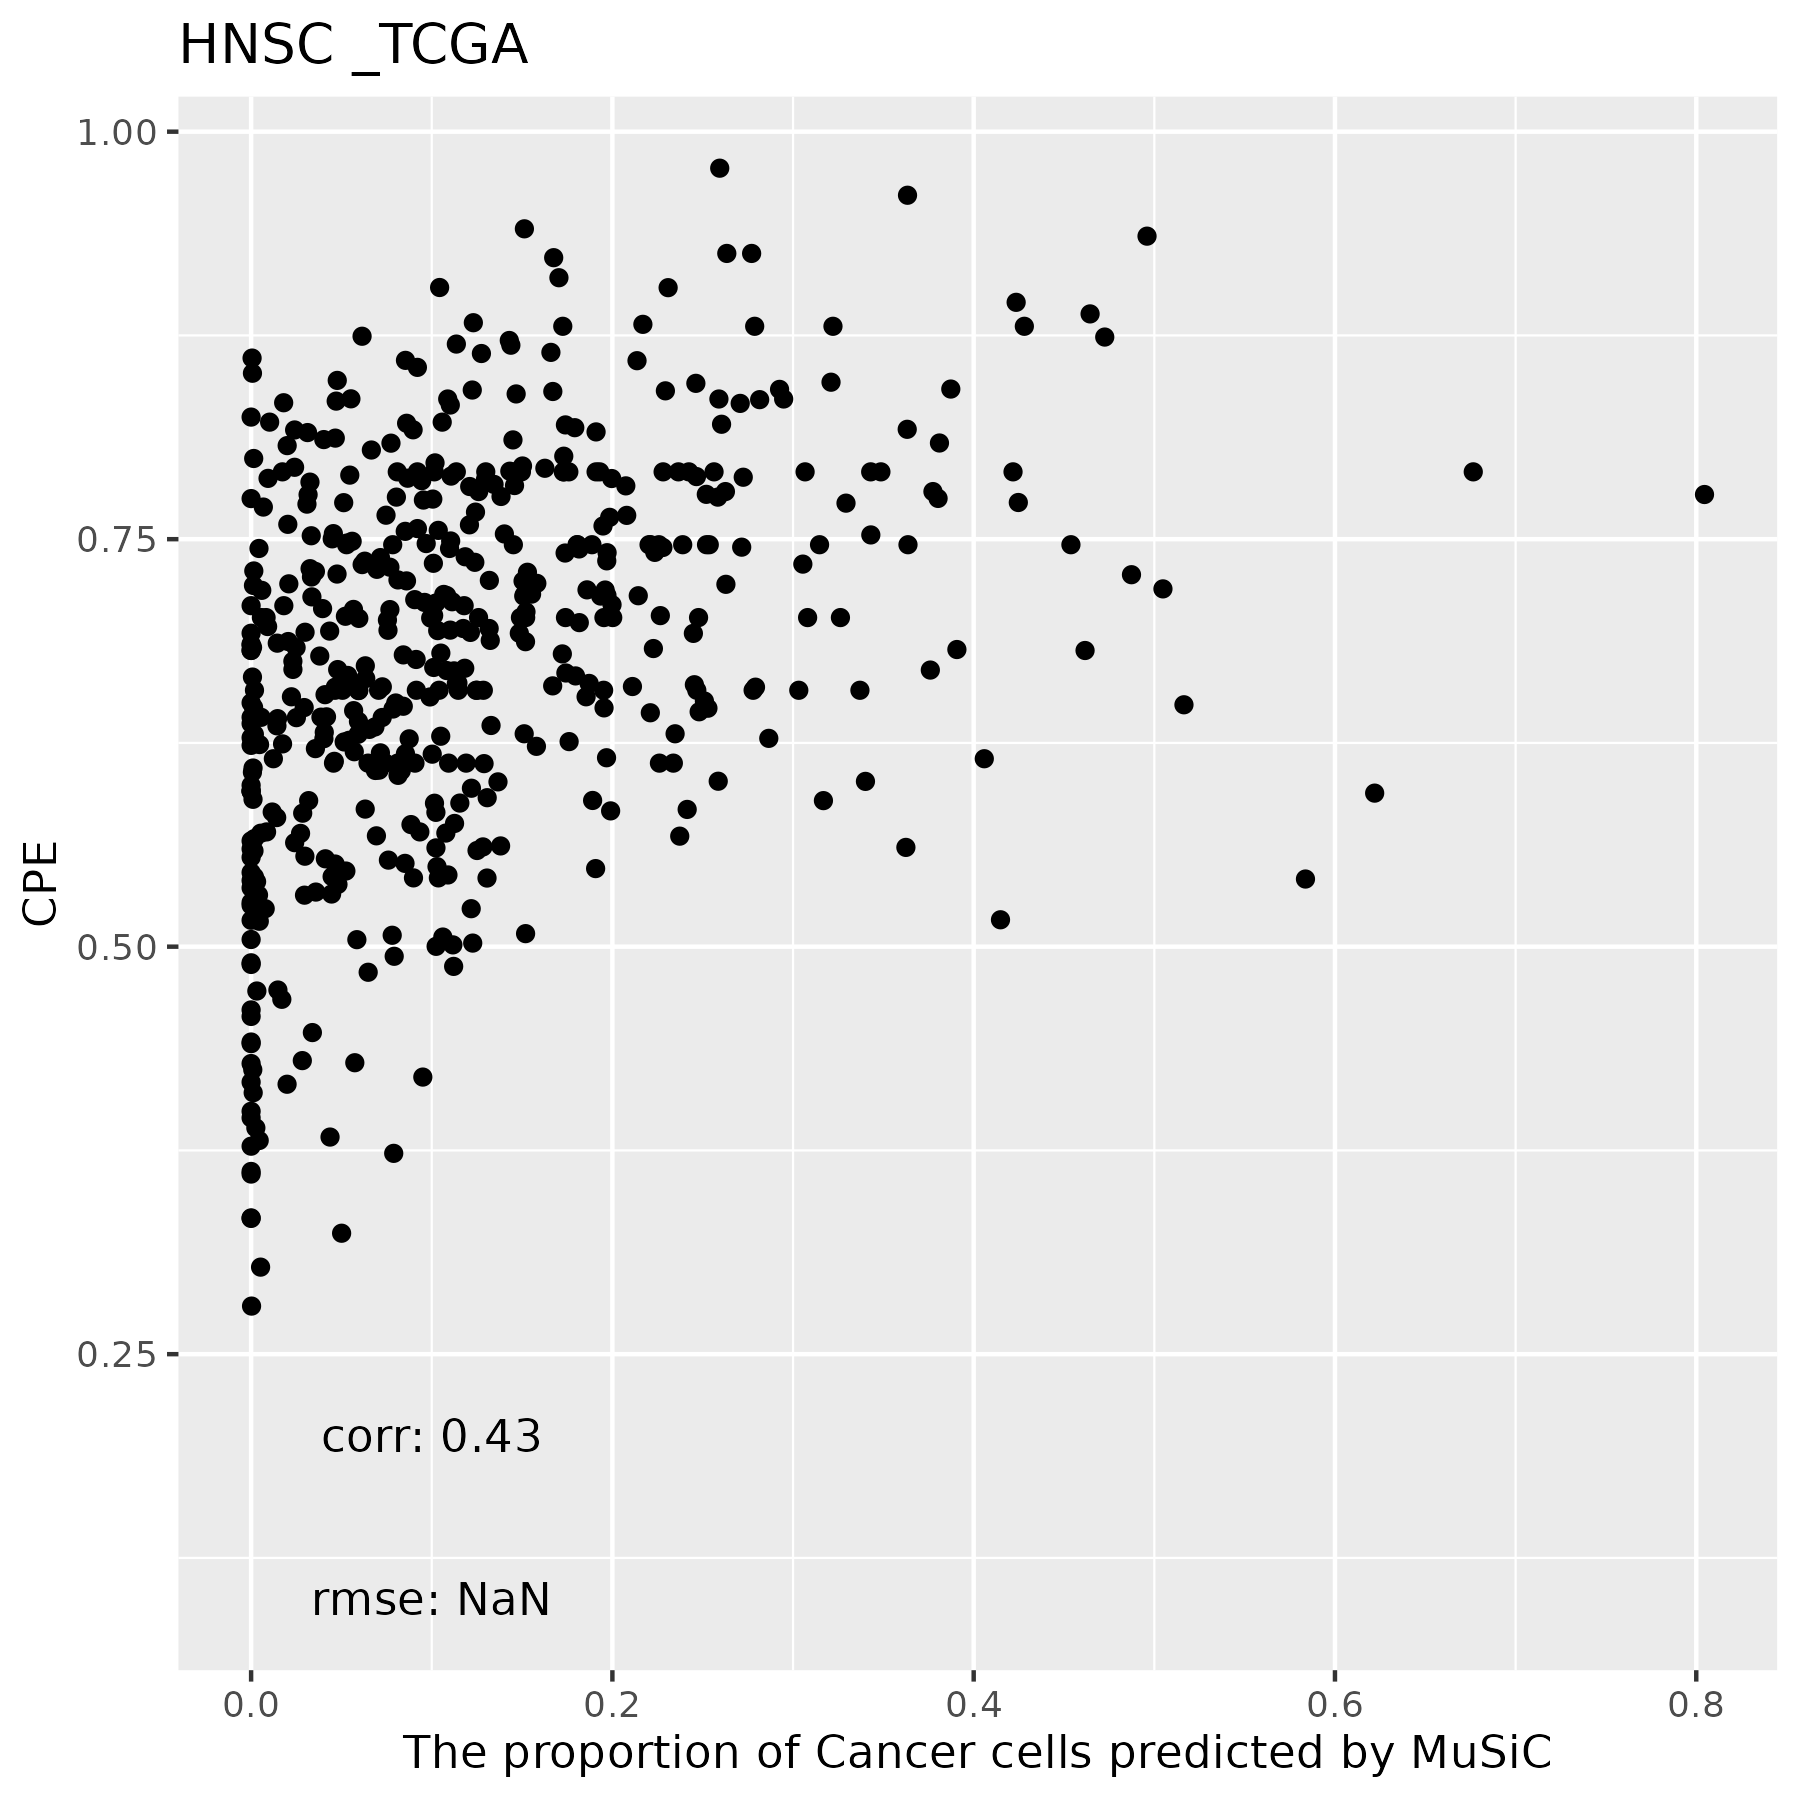

Values plotted in this chart, from the file beside it:
, Cancer Cells, B Cells, T Cells, Myeloid cells, Mast Cells, Fibroblasts, Endothelial Cells
TCGA.CV.5442.01A, 0.2707, 0, 0, 0, 0, 0.07626, 0.653
TCGA.CR.7392.01A, 0.0437, 0, 0.00272, 0.02806, 0.0005543, 0.3658, 0.5592
TCGA.UF.A71A.01A, 0.03788, 0, 0, 0.01035, 0, 0.6667, 0.2851
TCGA.CN.A642.01A, 0.174, 0, 0.06937, 0.008076, 0, 0.255, 0.4935
TCGA.CV.A45U.01A, 0.1496, 0, 0.002027, 0, 0, 0.1628, 0.6855
TCGA.CN.6012.01A, 0.1969, 0.001564, 0, 0.03619, 0, 0.2228, 0.5426
TCGA.CV.A45W.01A, 0.2509, 0.00188, 0, 0.03624, 0, 0.2298, 0.4812
TCGA.CV.A6K0.01B, 0.04485, 0.002185, 0, 0.02667, 0, 0.4157, 0.5106
TCGA.QK.A6VB.01A, 0.191, 0, 0, 0.009549, 0, 0.3819, 0.4175
TCGA.CV.6959.01A, 0.01429, 0, 0.0003533, 0.003928, 0, 0.181, 0.8004
TCGA.HD.7832.01A, 0.2074, 0, 0, 0.002137, 0, 0.09829, 0.6921
TCGA.CV.7255.01A, 0.006772, 0, 0, 0, 0, 0.1579, 0.8353
TCGA.CR.5243.01A, 0.04349, 0.0004281, 0.003885, 0, 0.0006635, 0.2833, 0.6682
TCGA.P3.A6T5.01A, 0.2235, 0.0001253, 0.0004661, 0, 0, 0.2462, 0.5297
TCGA.CV.6952.01A, 0.1582, 0, 0, 0.001786, 0, 0.05902, 0.781
TCGA.D6.A6ES.01A, 0.2293, 0.0195, 0.03243, 0, 0, 0.1405, 0.5783
TCGA.CN.5366.01A, 0.05947, 0, 0.001044, 0.008746, 0, 0.3546, 0.5761
TCGA.CQ.6223.01A, 0.04757, 0, 0.003231, 0.007234, 0.001604, 0.06517, 0.8752
TCGA.F7.7848.01A, 0.1328, 0.003292, 0.001435, 0.002896, 0, 0.2843, 0.5753
TCGA.CV.A6JM.01A, 0.1467, 0.002636, 0.0023, 0.01626, 0, 0.3075, 0.5245
TCGA.CN.5359.01A, 0, 0, 0, 0.03587, 0, 0.6324, 0.3317
TCGA.P3.A5QA.01A, 0.04641, 0, 0, 0, 0, 0.5824, 0.3712
TCGA.CN.4734.01A, 0, 0, 0.004981, 0.02621, 0, 0.1875, 0.7813
TCGA.CV.6441.01A, 0.321, 0, 0, 0, 0, 0.127, 0.5519
TCGA.CV.A6JY.01A, 0.2536, 0, 0, 0, 0, 0.1146, 0.6318
TCGA.D6.6825.01A, 0.00182, 0, 0.003997, 0.03862, 0.0008697, 0.1438, 0.8109
TCGA.CR.5247.01A, 0.01026, 0, 0, 0, 0, 0.7561, 0.2337
TCGA.CV.7410.01A, 0.002623, 0, 0.004165, 0.06863, 0, 0.2799, 0.6447
TCGA.CV.7091.01A, 0.07855, 0.0001032, 0.003375, 0, 0, 0.3152, 0.6028
TCGA.BA.5153.01A, 0.04024, 0, 0.004941, 0.02536, 0, 0.1508, 0.7787
TCGA.CV.7428.01A, 0.07684, 0.0005931, 0.0004571, 0.03119, 0, 0.1896, 0.7014
TCGA.CX.7086.01A, 0.08967, 0.002234, 0.001908, 0, 0, 0.1335, 0.7727
TCGA.CN.5364.01A, 0.03801, 0, 0.0009256, 0.02119, 0, 0.2932, 0.6466
TCGA.BA.A6DB.01A, 0.08519, 0, 0.004374, 0.02833, 0.004665, 0.2712, 0.6063
TCGA.CQ.5325.01A, 0, 0, 0.004179, 0.04514, 0.001834, 0.2442, 0.7046
TCGA.CN.4731.01A, 0.1238, 0, 0, 0.0007275, 0, 0.3436, 0.5318
TCGA.CV.7427.01A, 0.005543, 0, 0.004866, 0.04184, 0, 0.0498, 0.898
TCGA.CR.6467.01A, 0.1935, 0.002289, 0.00246, 0.03555, 0, 0.1517, 0.6145
TCGA.CV.7183.01A, 0.08423, 0, 0, 0, 0, 0.3074, 0.6084
TCGA.CV.A6JN.01A, 0.07059, 0, 0.002233, 0, 0, 0.04873, 0.8784
TCGA.D6.A6EN.01A, 0.226, 0, 0, 0.03274, 0, 0.06399, 0.6772
TCGA.CQ.A4C7.01A, 0.0449, 0, 0, 0, 0, 0.4424, 0.5127
TCGA.CV.5435.01A, 0.09205, 0, 0, 0.0002868, 0, 0.5523, 0.3553
TCGA.CR.7370.01A, 0.1298, 0, 0, 0.05426, 0, 0.4495, 0.3665
TCGA.CN.4722.01A, 0.1078, 0, 0, 0, 0, 0.4773, 0.4149
TCGA.F7.8489.01A, 0.02312, 0, 0.004842, 0.04252, 0, 0.1171, 0.8124
TCGA.CV.A6K2.01A, 0.2111, 0, 0.003503, 0, 0, 0.177, 0.6084
TCGA.HD.8634.01A, 0.221, 0, 0, 0, 0, 0.05614, 0.7229
TCGA.CN.6994.01A, 0.07469, 0, 0.001163, 5.81305212683448e-05, 0, 0.5016, 0.4225
TCGA.D6.A4Z9.01A, 0.1505, 0, 0.002107, 0, 0, 0.09888, 0.7485
TCGA.CR.7376.01A, 0, 0, 0.003586, 0.04852, 0.001201, 0.5489, 0.3978
TCGA.CR.7391.01A, 0.00318, 0, 0.002498, 0.04539, 0.000692, 0.3396, 0.6086
TCGA.T2.A6X2.01A, 0.08601, 0, 0.002297, 0.02771, 0, 0.2698, 0.6142
TCGA.BA.4074.01A, 0.001305, 0, 0, 0, 0, 0.4913, 0.5074
TCGA.CN.6022.01A, 0.001589, 0, 0.0007785, 0.03294, 0.0001673, 0.4889, 0.4756
TCGA.CN.A6V3.01A, 0.1452, 0.001602, 0.003368, 0.008424, 0, 0.06667, 0.7748
TCGA.QK.A8Z7.01A, 0.2563, 0.003795, 0, 0, 0, 0.2787, 0.4613
TCGA.CN.A497.01A, 0.1953, 0, 0, 0, 0, 0.2891, 0.5156
TCGA.F7.A50G.01A, 0.1113, 0, 0.004617, 0.0291, 0, 0.1096, 0.7454
TCGA.IQ.A61I.01A, 0.5048, 0.001597, 0, 0.001559, 0, 0.02153, 0.4705
... 440 more rows
